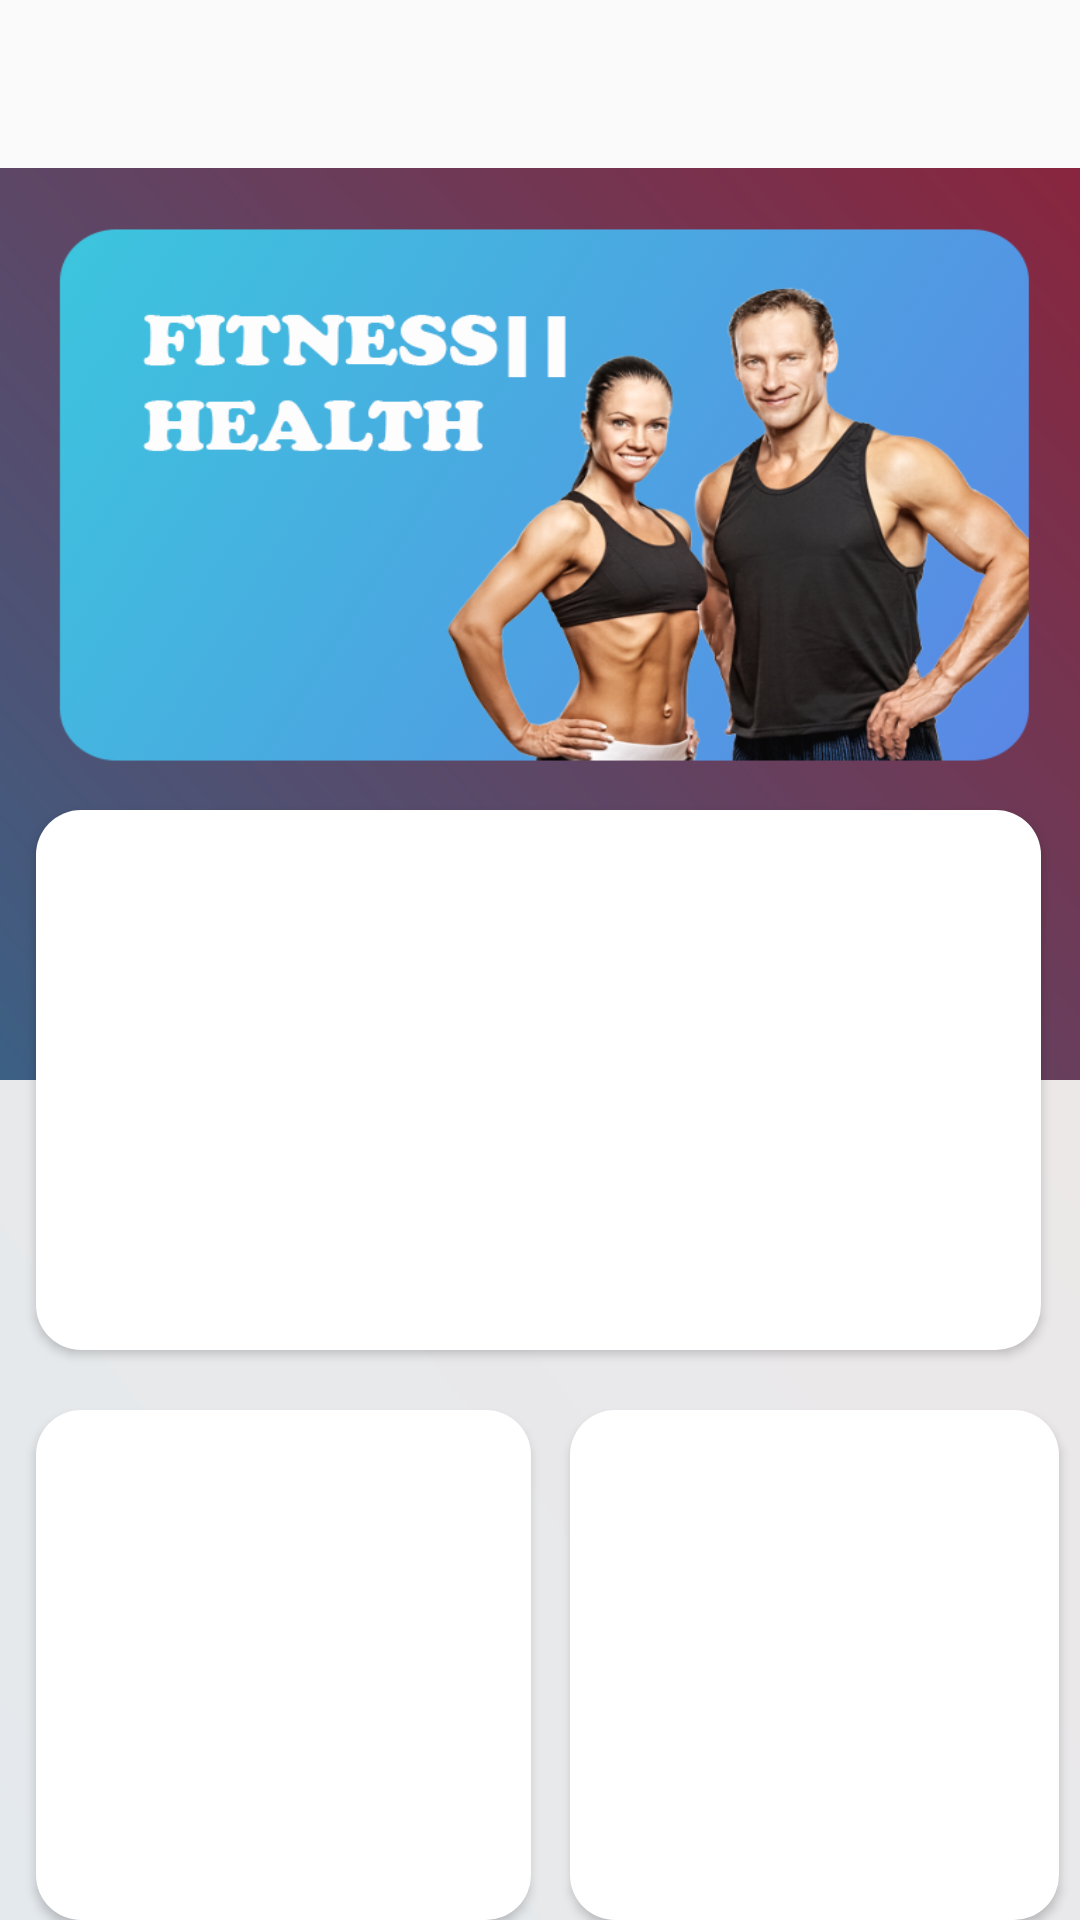

The Android layout XML behind this screen, and the referenced resources:
<!-- AndroidManifest.xml: application theme Theme.FitnessandHealth -->
<!-- res/layout/fragment_home.xml -->
<?xml version="1.0" encoding="utf-8"?>
<RelativeLayout xmlns:android="http://schemas.android.com/apk/res/android"
    android:layout_width="match_parent"
    android:layout_height="match_parent"
    android:gravity="center">

    <Button
        android:id="@+id/btn_1"
        android:layout_width="338dp"
        android:layout_height="190dp"
        android:layout_marginStart="12dp"
        android:layout_marginTop="70dp"
        android:layout_marginEnd="7dp"
        android:background="@drawable/home_banner"
        />
    <Button
        android:id="@+id/btn_2"
        android:layout_width="335dp"
        android:layout_height="180dp"
        android:background="@drawable/boxhome"
        android:layout_marginStart="12dp"
        android:layout_marginEnd="7dp"
        android:layout_marginTop="270dp"
        />

    <Button
        android:id="@+id/btn_3"
        android:layout_width="165dp"
        android:layout_height="180dp"
        android:layout_marginStart="12dp"
        android:layout_marginTop="470dp"
        android:layout_marginEnd="7dp"
        android:background="@drawable/boxhome" />

    <Button
        android:id="@+id/btn_4"
        android:layout_width="165dp"
        android:layout_height="180dp"
        android:layout_marginStart="190dp"
        android:layout_marginTop="470dp"
        android:layout_marginEnd="7dp"
        android:background="@drawable/boxhome" />

    <LinearLayout
        android:layout_width="match_parent"

        android:layout_height="320dp"
        android:layout_marginTop="56dp"
        android:background="@drawable/toolbarcolor"
        android:gravity="bottom"
        android:orientation="vertical"
        android:padding="20dp">

    </LinearLayout>
    <LinearLayout
        android:layout_width="match_parent"
        android:layout_height="320dp"
        android:layout_marginTop="360dp"
        android:background="@drawable/rectanglehome"
        android:gravity="bottom"
        android:orientation="vertical"
        android:padding="20dp">
    </LinearLayout>





</RelativeLayout>
<!-- resources referenced by this layout -->
<resources>
  <!-- drawable boxhome (drawable) -->
  <?xml version="1.0" encoding="utf-8"?>
  <shape xmlns:android="http://schemas.android.com/apk/res/android">
  
      <gradient
          android:angle="225"
          android:endColor="#ffffff"
          android:startColor="#ffffff" />
  
      <corners android:radius="15dp"/>
  </shape>
  <!-- drawable home_banner: png bitmap (drawable-v24, 215598 bytes) -->
  <!-- drawable rectanglehome (drawable) -->
  <?xml version="1.0" encoding="utf-8"?>
  <shape xmlns:android="http://schemas.android.com/apk/res/android">
  
      <gradient
          android:angle="225"
          android:endColor="#E4E9ED"
          android:startColor="#ECE8E8" />
  
      <corners android:radius="0dp"/>
  </shape>
  <!-- drawable toolbarcolor (drawable) -->
  <?xml version="1.0" encoding="utf-8"?>
  <shape xmlns:android="http://schemas.android.com/apk/res/android">
  
      <gradient
          android:angle="225"
          android:endColor="#3a6186"
          android:startColor="#89253e" />
  
      <corners android:radius="0dp"/>
  </shape>
  <style name="Theme.FitnessandHealth" parent="Theme.AppCompat.DayNight.NoActionBar">
          
          <item name="colorPrimary">@color/purple_500</item>
          <item name="colorPrimaryVariant">@color/purple_700</item>
          <item name="colorOnPrimary">@color/white</item>
          
          <item name="colorSecondary">@color/teal_200</item>
          <item name="colorSecondaryVariant">@color/teal_700</item>
          <item name="colorOnSecondary">@color/black</item>
          
          <item name="android:statusBarColor">?attr/colorPrimaryVariant</item>
          
      </style>
  <!-- not gathered from this repository: default colours our renderer supplied (Android Studio template values) -->
  <color name="purple_500">#FF6200EE</color>
  <color name="purple_700">#FF3700B3</color>
  <color name="teal_200">#FF03DAC5</color>
  <color name="teal_700">#FF018786</color>
  <color name="black">#FF000000</color>
  <color name="white">#FFFFFFFF</color>
</resources>
